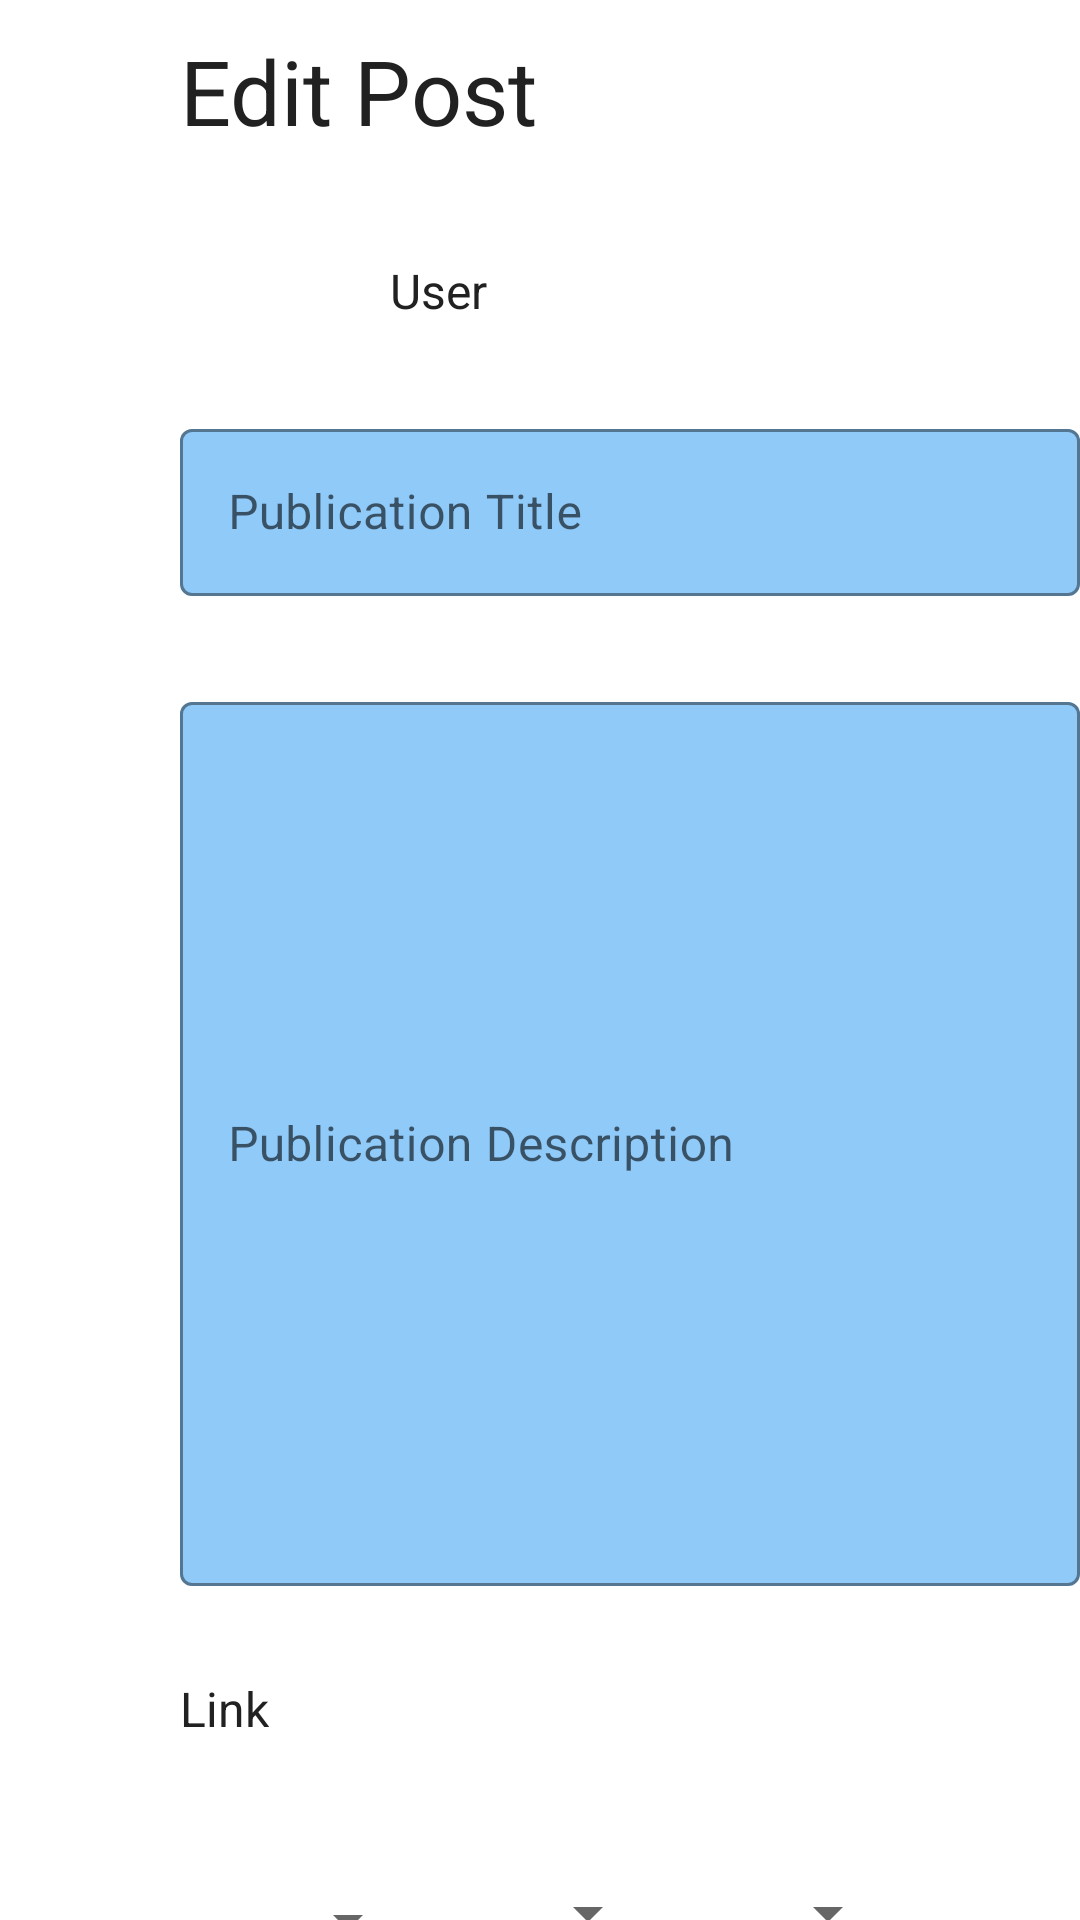

The Android layout XML behind this screen, and the referenced resources:
<!-- AndroidManifest.xml: application theme Theme.Fpshare -->
<!-- res/layout/fragment_editar__publicacion.xml -->
<?xml version="1.0" encoding="utf-8"?>
<FrameLayout xmlns:android="http://schemas.android.com/apk/res/android"
    xmlns:app="http://schemas.android.com/apk/res-auto"
    xmlns:tools="http://schemas.android.com/tools"
    android:id="@+id/frameLayout2"
    android:layout_width="match_parent"
    android:layout_height="match_parent"
    tools:context=".ui.fragments.Editar_Publicacion">
    <androidx.constraintlayout.widget.ConstraintLayout
        android:layout_width="match_parent"
        android:layout_height="match_parent">

        <TextView
            android:id="@+id/txtEditarPublicacion"
            style="@style/Widget.FpShare.TextViewTitle"
            android:layout_marginStart="60dp"
            android:layout_marginTop="10dp"
            android:text="@string/txtEdit"
            android:textSize="30sp"
            app:layout_constraintStart_toStartOf="parent"
            app:layout_constraintTop_toTopOf="parent" />

        <ImageView
            android:id="@+id/imagePerfil"
            android:layout_width="@dimen/size_30"
            android:layout_height="@dimen/size_30"
            android:layout_marginStart="@dimen/size_60"
            android:layout_marginTop="@dimen/size_30"
            android:src="@drawable/perfil"
            app:layout_constraintStart_toStartOf="parent"
            app:layout_constraintTop_toBottomOf="@+id/txtEditarPublicacion" />

    <TextView
        android:id="@+id/txtUser"
        style="@style/Widget.FpShare.TextView.TextoNegro"
        android:layout_width="wrap_content"
        android:layout_height="wrap_content"
        android:layout_marginStart="@dimen/size_40"
        android:layout_marginTop="@dimen/size_36"
        android:text="@string/txtUserEdit"
        app:layout_constraintStart_toEndOf="@+id/imagePerfil"
        app:layout_constraintTop_toBottomOf="@+id/txtEditarPublicacion" />

    <com.google.android.material.textfield.TextInputLayout
        android:id="@+id/txtTitle"
        style="@style/Widget.FpShare.TextInputLayout"
        android:layout_marginStart="@dimen/size_60"
        android:layout_marginTop="@dimen/size_30"
        app:layout_constraintStart_toStartOf="parent"
        app:layout_constraintTop_toBottomOf="@+id/txtUser">

        <com.google.android.material.textfield.TextInputEditText
            android:id="@+id/renameTitle"
            android:layout_width="match_parent"
            android:layout_height="wrap_content"
            android:hint="@string/txtPublicationTitle" />
    </com.google.android.material.textfield.TextInputLayout>

    <com.google.android.material.textfield.TextInputLayout
        android:id="@+id/textInputLayout2"
        style="@style/Widget.FpShare.TextInputLayoutDescr"
        android:layout_marginStart="@dimen/size_60"
        android:layout_marginTop="@dimen/size_30"
        app:layout_constraintStart_toStartOf="parent"
        app:layout_constraintTop_toBottomOf="@+id/txtTitle">

        <com.google.android.material.textfield.TextInputEditText
            android:id="@+id/renameDesc"
            android:layout_width="match_parent"
            android:layout_height="match_parent"
            android:hint="@string/txtPublicationDescription" />
    </com.google.android.material.textfield.TextInputLayout>

    <TextView
        android:id="@+id/renameLink"
        android:layout_width="wrap_content"
        android:layout_height="wrap_content"
        android:layout_marginStart="@dimen/size_60"
        android:layout_marginTop="@dimen/size_30"
        android:text="@string/txtLink"
        app:layout_constraintStart_toStartOf="parent"
        app:layout_constraintTop_toBottomOf="@+id/textInputLayout2"
        />

    <Spinner
        android:id="@+id/spinnerUF"
        style="@style/Widget.FpShare.Spinner"
        android:layout_marginStart="@dimen/size_60"
        android:layout_marginTop="@dimen/size_36"
        app:layout_constraintStart_toStartOf="parent"
        app:layout_constraintTop_toBottomOf="@+id/renameLink" />

    <Spinner
        android:id="@+id/spinnerCiclo"
        style="@style/Widget.FpShare.Spinner"
        android:layout_marginTop="@dimen/size_85"
        app:layout_constraintStart_toEndOf="@+id/spinnerUF"
        app:layout_constraintTop_toBottomOf="@+id/textInputLayout2"
        />

    <Spinner
        android:id="@+id/spinnerModulo"
        style="@style/Widget.FpShare.Spinner"
        android:layout_marginTop="@dimen/size_85"
        app:layout_constraintStart_toEndOf="@+id/spinnerCiclo"
        app:layout_constraintTop_toBottomOf="@+id/textInputLayout2"
        />
    <Button
        android:id="@+id/btnSave"
        style="@style/Widget.FpShare.Button"
        android:layout_marginStart="@dimen/size_60"
        android:layout_marginTop="@dimen/size_20"
        android:text="@string/txtSave"
        app:layout_constraintStart_toStartOf="parent"
        app:layout_constraintTop_toBottomOf="@+id/spinnerCiclo"
        />
    </androidx.constraintlayout.widget.ConstraintLayout>
</FrameLayout>
<!-- resources referenced by this layout -->
<resources>
  <dimen name="size_20">20dp</dimen>
  <dimen name="size_30">30dp</dimen>
  <dimen name="size_36">36dp</dimen>
  <dimen name="size_40">40dp</dimen>
  <dimen name="size_60">60dp</dimen>
  <dimen name="size_85">85dp</dimen>
  <string name="txtEdit">Edit Post</string>
  <string name="txtLink">Link</string>
  <string name="txtPublicationDescription">Publication Description</string>
  <string name="txtPublicationTitle">Publication Title</string>
  <string name="txtSave">Save Changes</string>
  <string name="txtUserEdit">User</string>
  <style name="Widget.FpShare.Button" parent="Widget.MaterialComponents.Button">
          <item name="backgroundTint">@color/blue_200</item>
          <item name="cornerRadius">@dimen/size_20</item>
          <item name="android:layout_width">@dimen/size_300</item>
          <item name="android:layout_height">@dimen/size_60</item>
          <item name="android:onClick">makeSound</item>
          <item name="android:textSize">14sp</item>
      </style>
  <style name="Widget.FpShare.Spinner" parent="Widget.AppCompat.Spinner.DropDown">
          <item name="background">@color/lavada</item>
          <item name="android:layout_width">@dimen/size_80</item>
          <item name="android:layout_height">@dimen/size_48</item>
      </style>
  <style name="Widget.FpShare.TextInputLayout" parent="Widget.AppCompat.TextView">
          <item name="android:layout_width">@dimen/size_300</item>
          <item name="android:layout_height">wrap_content</item>
      </style>
  <style name="Widget.FpShare.TextInputLayoutDescr" parent="Widget.AppCompat.TextView">
          <item name="android:layout_width">@dimen/size_300</item>
          <item name="android:layout_height">@dimen/size_300</item>
      </style>
  <style name="Widget.FpShare.TextView.TextoNegro" parent="Widget.AppCompat.TextView">
          <item name="android:textColor">@color/black</item>
          <item name="android:textSize">16sp</item>
      </style>
  <style name="Widget.FpShare.TextViewTitle" parent="Widget.AppCompat.TextView">
          <item name="android:textColor">@color/black</item>
          <item name="android:layout_width">@dimen/size_300</item>
          <item name="android:layout_height">@dimen/size_40</item>
          <item name="android:textSize">30sp</item>
      </style>
  <style name="Theme.Fpshare" parent="Theme.MaterialComponents.DayNight.DarkActionBar">
  
          
          <item name="colorPrimary">@color/blue_500</item>
          <item name="colorPrimaryVariant">@color/blue_500</item>
          <item name="colorOnPrimary">@color/black</item>
  
          
          <item name="android:statusBarColor">?attr/colorPrimaryVariant</item>
  
          
          <item name="android:textViewStyle">@style/Widget.FpShare.TextView.TextoNegro</item>
          <item name="textInputStyle">@style/Widget.FpShare.TextImputLayaout</item>
          <item name="materialButtonStyle">@style/Widget.FpShare.Button</item>
          <item name="android:spinnerStyle">@style/Widget.FpShare.Spinner</item>
  
      </style>
  <color name="blue_200">#90CAF9</color>
  <dimen name="size_300">300dp</dimen>
  <color name="lavada">#90CAF9</color>
  <dimen name="size_80">80dp</dimen>
  <dimen name="size_48">48dp</dimen>
  <color name="black">#212121</color>
  <color name="blue_500">#2195F2</color>
  <style name="Widget.FpShare.TextImputLayaout" parent="Widget.MaterialComponents.TextInputLayout.OutlinedBox">
          <item name="boxBackgroundColor">@color/lavada</item>
          <item name="boxStrokeColor">@color/blue_500</item>
          <item name="android:layout_height">wrap_content</item>
      </style>
</resources>
